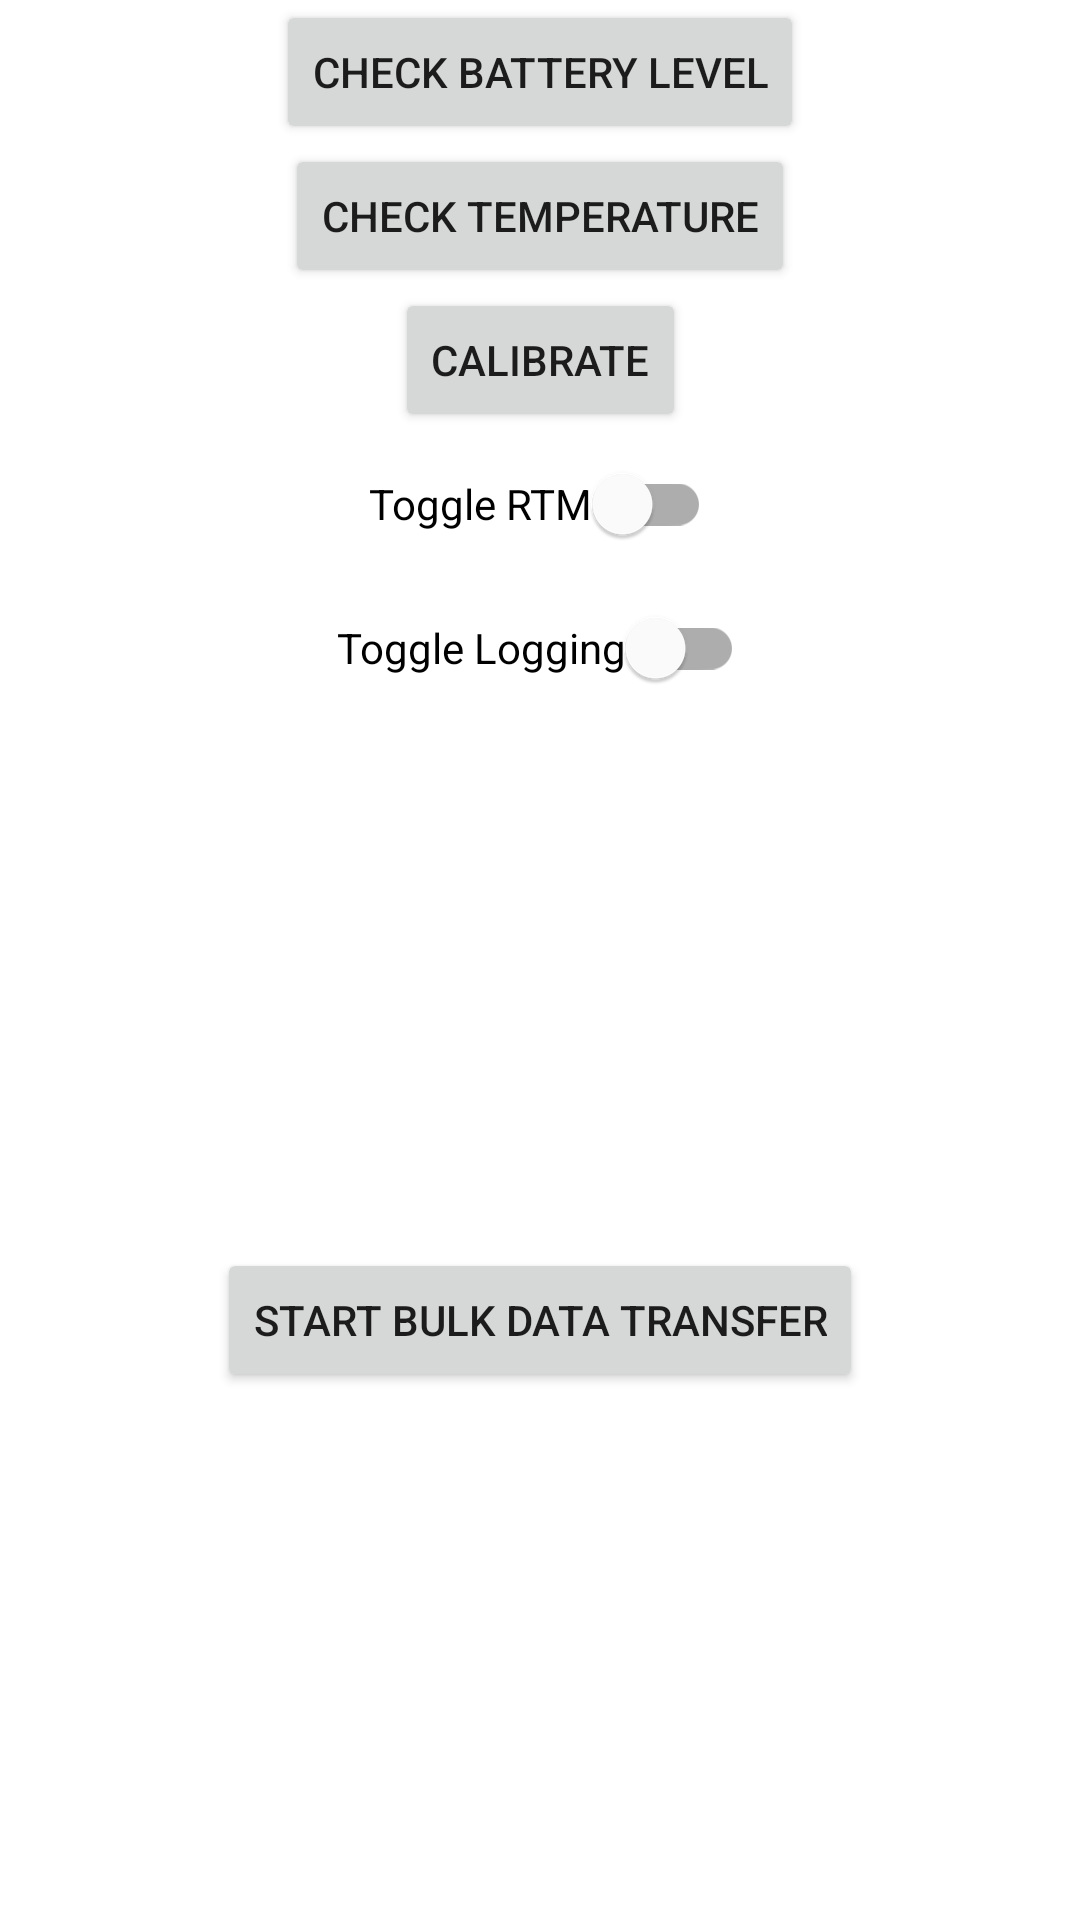

Android layout source for this screen:
<!-- AndroidManifest.xml: application theme Theme.FallApp -->
<!-- res/layout/fragment_patch_control.xml -->
<?xml version="1.0" encoding="utf-8"?>
<androidx.constraintlayout.widget.ConstraintLayout xmlns:android="http://schemas.android.com/apk/res/android"
    xmlns:app="http://schemas.android.com/apk/res-auto"
    xmlns:tools="http://schemas.android.com/tools"
    android:layout_width="match_parent"
    android:layout_height="wrap_content"
    android:layout_margin="16dp">


    <Button
        android:id="@+id/battery"
        android:layout_width="wrap_content"
        android:layout_height="wrap_content"
        android:text="@string/check_battery"
        app:layout_constraintStart_toStartOf="parent"
        app:layout_constraintEnd_toEndOf="parent"
        app:layout_constraintTop_toTopOf="parent" />

    <Button
        android:id="@+id/temperature"
        android:layout_width="wrap_content"
        android:layout_height="wrap_content"
        android:text="@string/check_temperature"
        app:layout_constraintStart_toStartOf="parent"
        app:layout_constraintEnd_toEndOf="parent"
        app:layout_constraintTop_toBottomOf="@id/battery" />

    <Button
        android:id="@+id/calibrate"
        android:layout_width="wrap_content"
        android:layout_height="wrap_content"
        android:text="@string/calibrate"
        app:layout_constraintStart_toStartOf="parent"
        app:layout_constraintEnd_toEndOf="parent"
        app:layout_constraintTop_toBottomOf="@id/temperature" />

    <com.google.android.material.switchmaterial.SwitchMaterial
        android:id="@+id/rtm_switch"
        android:layout_width="wrap_content"
        android:layout_height="wrap_content"
        android:text="@string/toggle_rtm"
        app:layout_constraintStart_toStartOf="parent"
        app:layout_constraintEnd_toEndOf="parent"
        app:layout_constraintTop_toBottomOf="@+id/calibrate" />

    <com.google.android.material.switchmaterial.SwitchMaterial
        android:id="@+id/log_switch"
        android:layout_width="wrap_content"
        android:layout_height="wrap_content"
        android:text="@string/toggle_log"
        app:layout_constraintStart_toStartOf="parent"
        app:layout_constraintEnd_toEndOf="parent"
        app:layout_constraintTop_toBottomOf="@id/rtm_switch" />

    <Button
        android:id="@+id/bulk_transfer"
        android:layout_width="wrap_content"
        android:layout_height="wrap_content"
        android:text="@string/bulk_transfer"
        app:layout_constraintStart_toStartOf="parent"
        app:layout_constraintEnd_toEndOf="parent"
        app:layout_constraintTop_toBottomOf="@id/log_switch"
        app:layout_constraintBottom_toBottomOf="parent" />


</androidx.constraintlayout.widget.ConstraintLayout>
<!-- resources referenced by this layout -->
<resources>
  <string name="bulk_transfer">Start Bulk Data Transfer</string>
  <string name="calibrate">Calibrate</string>
  <string name="check_battery">Check Battery Level</string>
  <string name="check_temperature">Check Temperature</string>
  <string name="toggle_log">Toggle Logging</string>
  <string name="toggle_rtm">Toggle RTM</string>
  <style name="Theme.FallApp" parent="Theme.MaterialComponents.DayNight.DarkActionBar">
          
          <item name="colorPrimary">@color/purple_500</item>
          <item name="colorPrimaryVariant">@color/purple_700</item>
          <item name="colorOnPrimary">@color/white</item>
          
          <item name="colorSecondary">@color/teal_200</item>
          <item name="colorSecondaryVariant">@color/teal_700</item>
          <item name="colorOnSecondary">@color/black</item>
          
          <item name="android:statusBarColor" tools:targetApi="l">?attr/colorPrimaryVariant</item>
          
      </style>
  <!-- not gathered from this repository: default colours our renderer supplied (Android Studio template values) -->
  <color name="purple_500">#FF6200EE</color>
  <color name="purple_700">#FF3700B3</color>
  <color name="teal_200">#FF03DAC5</color>
  <color name="teal_700">#FF018786</color>
  <color name="black">#FF000000</color>
  <color name="white">#FFFFFFFF</color>
</resources>
